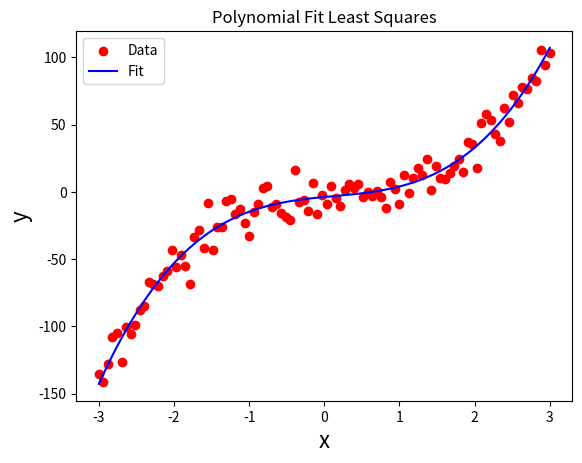

Reproduce this figure in Python.
# Least Squares Analysis (LSA) on arbitrary polynomial fit
# 
# Author: Oscar A. Nieves
# Last update: January 19 2021
import matplotlib.pyplot as plt
import numpy as np 
import statistics as st
plt.close('all')
np.random.seed(0) # Set seed

# Generate dataset
N = 3 # order of the polynomial fit (predicted)
x = np.linspace(-3,3,100) 
Nx = len(x)
noise = np.random.normal(0,1,Nx)
S = 4*x**3 - 3*x**2 + 6*x + 10*noise 

# Use LSA to find line of best fit
n = len(S)
A = np.zeros((N+1,N+1))
RHS = np.zeros((N+1,1))
for j in range(N+1):
    powers = np.linspace(j,N+j,N+1)
    for i in range(len(powers)):
        A[j,i] = sum(x**powers[i])
    RHS[j,0] = sum(S*x**j)

Ainv = np.linalg.inv(A) 
b = np.dot(Ainv,RHS)
print(b)

# Fit straight line to data and generate plots
Y0 = np.zeros((N+1,n))
for j in range(N+1):
    Y0[j,:] = b[j] * x**j
y = Y0.sum(axis=0)

# R^2 value
SStot = sum( (S - st.mean(S))**2 )
SSres = sum( (S - y)**2 )
R2 = 1 - SSres/SStot
print('R^2 = ' + str(R2))

# PLOTS
plt.figure(1)
plt.scatter(x,S,color='r',label='Data')
plt.plot(x,y,color='b',label='Fit')
plt.xlabel('x', fontsize=16)
plt.ylabel('y', fontsize=16)
plt.title("Polynomial Fit Least Squares")
plt.show()
plt.legend()
